Run: headless pygame with SDL's dummy video driver; simulated clock (each Clock.tick advances the game by its frame time, no real sleeping); random seed 0; keys injected as events and as key.get_pressed() state; no mouse input.
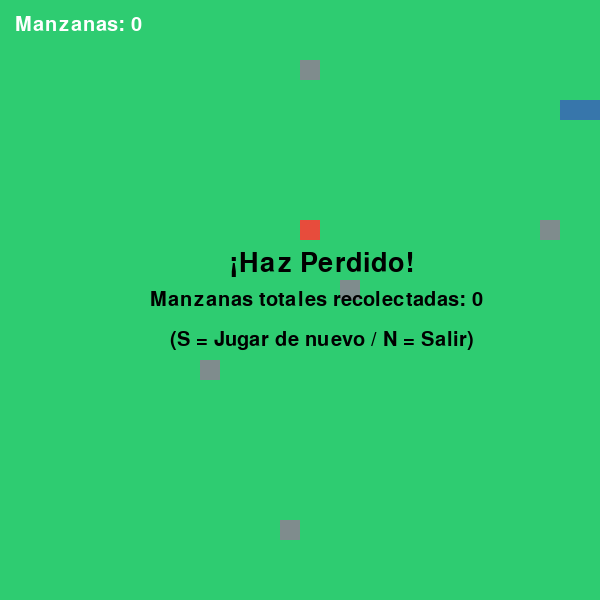
Frame 1 of 4 · flips 1–60 · no input
Frame 2 of 4 · flips 61–180 · tapped SPACE, RETURN · held RIGHT (→), D · screen unchanged from frame 1, image omitted
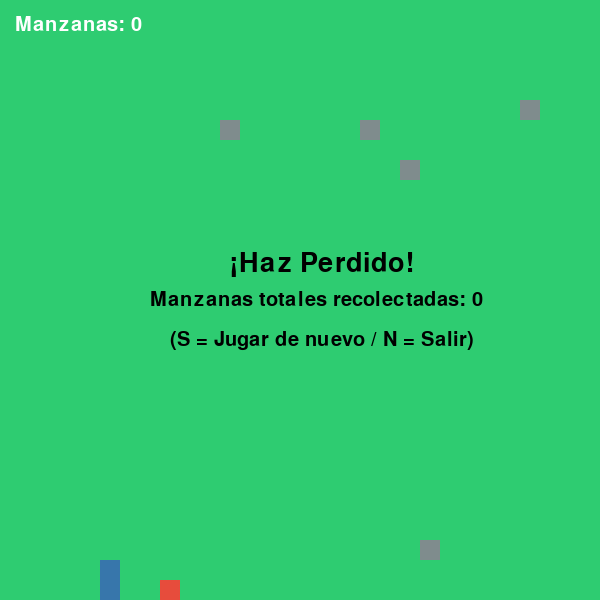
Frame 3 of 4 · flips 181–300 · held DOWN (↓), S
Frame 4 of 4 · flips 301–420 · held LEFT (←), A, UP (↑), W · screen unchanged from frame 3, image omitted

The pygame program that drew these frames:

import pygame
import random
import sys

pygame.init() # Lo usamos para poder iniciar el juego.

# Usamos un tamaño de bloques de 20x20 píxeles para movernos por "casillas"
ANCHO = 600
ALTO = 600
BLOQUE = 20

pantalla = pygame.display.set_mode((ANCHO, ALTO))
pygame.display.set_caption("Snake Game")

# Colores
BLACK = (0, 0, 0)
GREEN = (46, 204, 113)  
RED = (231, 76, 60)      
WHITE = (255, 255, 255) 
BLUE = (55, 118, 171)
GRAY = (127, 140, 141)  # Color para los obstáculos

fuente = pygame.font.SysFont(None, 40)
fuente_chica = pygame.font.SysFont(None, 30)
reloj = pygame.time.Clock()

def generar_posicion_valida(serpiente, obstaculos):
    """Genera una posición aleatoria que no quede encima de la serpiente ni de los obstáculos"""
    while True:
        pos = [
            random.randrange(0, ANCHO // BLOQUE) * BLOQUE,
            random.randrange(0, ALTO // BLOQUE) * BLOQUE
        ]
        if pos not in serpiente and pos not in obstaculos:
            return pos

def reiniciar_juego():
    global serpiente, direccion, manzana, obstaculos, puntuacion, juego_terminado
    # La serpiente empieza con 3 bloques de tamaño guardados como coordenadas (x, y)
    serpiente = [[100, 100], [80, 100], [60, 100]]
    direccion = "RIGHT"  # Empieza moviéndose hacia la derecha
    puntuacion = 0
    
    # Generamos algunos obstáculos estáticos que estorben en el mapa agregamos 5 objetos
    obstaculos = []
    for _ in range(5):
        obs = [
            random.randrange(2, (ANCHO // BLOQUE) - 2) * BLOQUE,
            random.randrange(2, (ALTO // BLOQUE) - 2) * BLOQUE
        ]
        obstaculos.append(obs)

    # Generamos la primera manzana evitando que caiga en la serpiente u obstáculos
    manzana = generar_posicion_valida(serpiente, obstaculos)
    juego_terminado = False

# Llamamos a la función para iniciar por primera vez
reiniciar_juego()

# Bucle principal del juego
while True:
    # Se maneja el evento aqui que es cuando el usuario elija S o N para continuar o salir
    for evento in pygame.event.get():
        if evento.type == pygame.QUIT:
            pygame.quit()
            sys.exit()

        if evento.type == pygame.KEYDOWN:
            # Si el juego terminó, presionamos S para reiniciar o N/ESC para salir
            if juego_terminado:
                if evento.key == pygame.K_s:
                    reiniciar_juego()
                elif evento.key == pygame.K_n or evento.key == pygame.K_ESCAPE:
                    pygame.quit()
                    sys.exit()
            
            # Se evita que gires y des por error hacia ti mismo en las 4 direcciones
            if evento.key == pygame.K_w and direccion != "DOWN":
                direccion = "UP"
            elif evento.key == pygame.K_s and direccion != "UP":
                direccion = "DOWN"
            elif evento.key == pygame.K_a and direccion != "RIGHT":
                direccion = "LEFT"
            elif evento.key == pygame.K_d and direccion != "LEFT":
                direccion = "RIGHT"

    # Si el juego NO ha terminado, actualizamos el movimiento
    if not juego_terminado:
        # Calculamos la posición de la nueva cabeza basada en la dirección actual
        cabeza = list(serpiente[0])
        if direccion == "UP":
            cabeza[1] -= BLOQUE
        elif direccion == "DOWN":
            cabeza[1] += BLOQUE
        elif direccion == "LEFT":
            cabeza[0] -= BLOQUE
        elif direccion == "RIGHT":
            cabeza[0] += BLOQUE

        # Si la serpiente toca (come) la manzana
        if cabeza == manzana:
            puntuacion += 1  # Sumamos 1 al marcador de manzanas
            # Generamos una nueva manzana en coordenadas aleatorias válidas llamando la funcion para que no reaparezca donde esta la serpiente o los bloques
            manzana = generar_posicion_valida(serpiente, obstaculos)
            # Como agarró la manzana, no se borra la cola (la serpiente crece)
        else:
            # Si no comió, eliminamos el último bloque para mantener el tamaño
            serpiente.pop()

        # Insertamos el nuevo valor de la cabeza haciendo que avance
        serpiente.insert(0, cabeza)

        # 1. Choque con las paredes de la ventana
        if cabeza[0] < 0 or cabeza[0] >= ANCHO or cabeza[1] < 0 or cabeza[1] >= ALTO:
            juego_terminado = True

        # 2. Choque con su propio cuerpo
        for bloque in serpiente[1:]:
            if cabeza == bloque:
                juego_terminado = True

        # 3. Choque con los obstáculos
        for obs in obstaculos:
            if cabeza == obs:
                juego_terminado = True

    # Renderizado en pantalla
    pantalla.fill(GREEN)

    # Dibujar los obstáculos
    for obs in obstaculos:
        pygame.draw.rect(pantalla, GRAY, (obs[0], obs[1], BLOQUE, BLOQUE))

    # Dibujar la manzana
    pygame.draw.rect(pantalla, RED, (manzana[0], manzana[1], BLOQUE, BLOQUE))

    # Dibujar cada parte del cuerpo de la serpiente
    for bloque in serpiente:
        pygame.draw.rect(pantalla, BLUE, (bloque[0], bloque[1], BLOQUE, BLOQUE))

    # Mostrar la puntuación actual en la esquina superior izquierda durante la partida
    texto_puntuacion = fuente_chica.render(f"Manzanas: {puntuacion}", True, WHITE)
    pantalla.blit(texto_puntuacion, (15, 15))

    # Si perdió, mostrar mensaje de Game Over y cuántas manzanas llevabas
    if juego_terminado:
        #Donde se muestra los textos en la pantalla del usuario
        texto_perdid = fuente.render("¡Haz Perdido!", True, BLACK)
        texto_resultado = fuente_chica.render(f"Manzanas totales recolectadas: {puntuacion}", True, BLACK)
        texto_opciones = fuente_chica.render("(S = Jugar de nuevo / N = Salir)", True, BLACK)
        
        pantalla.blit(texto_perdid, (ANCHO // 2 - 70, ALTO // 2 - 50))
        pantalla.blit(texto_resultado, (ANCHO // 2 - 150, ALTO // 2 - 10))
        pantalla.blit(texto_opciones, (ANCHO // 2 - 130, ALTO // 2 + 30))

    pygame.display.flip()  # Mostramos en pantalla lo que se editó
    
    # Velocidad del juego ajustada a 10 FPS para que se mueva de forma fluida y jugable lo tenia en 15 pero se siente rapido y origalmente va mas lento.
    reloj.tick(10)
